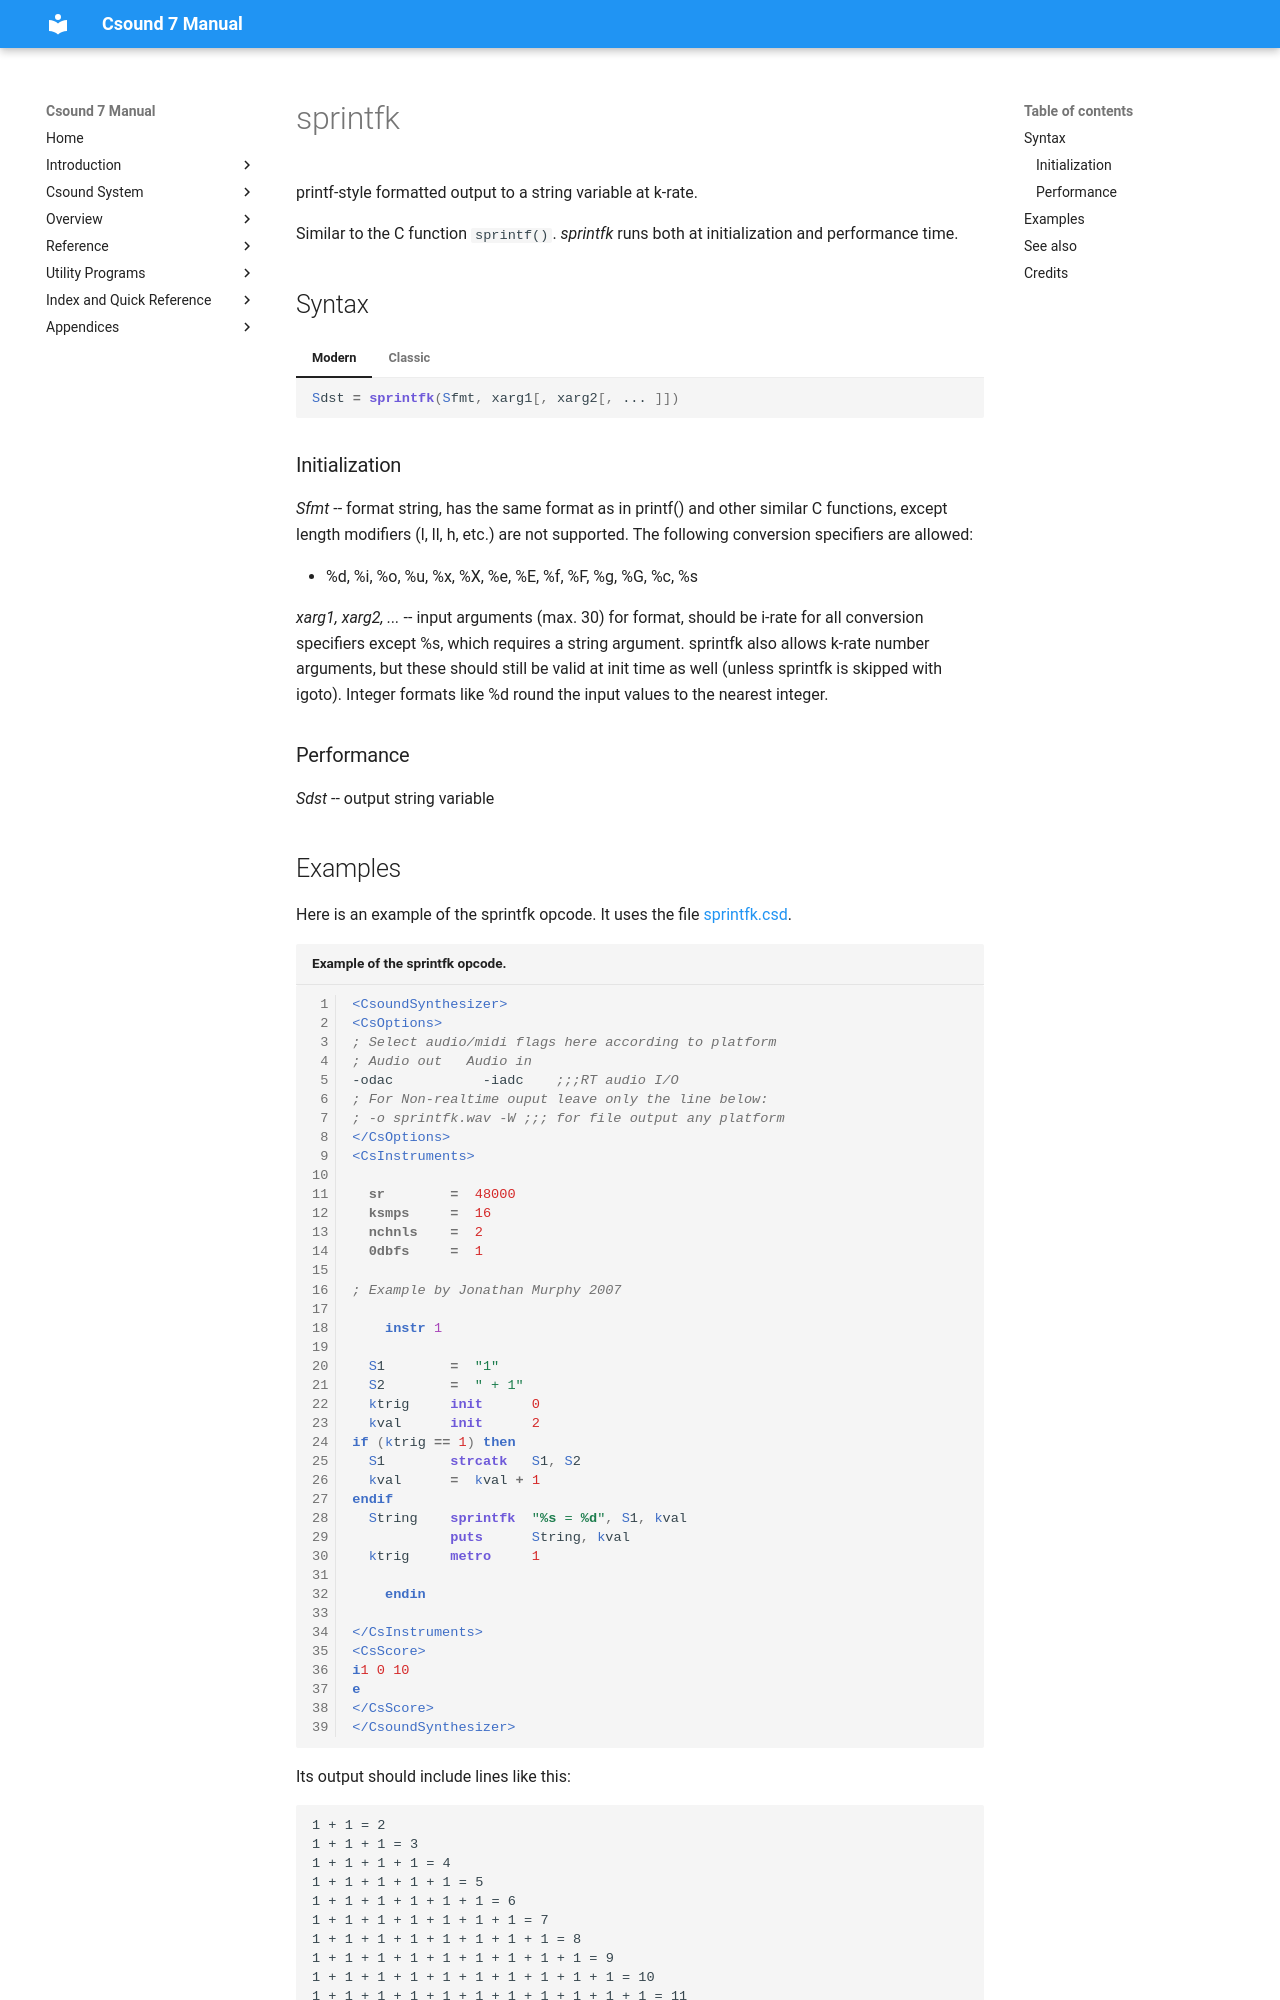

repository: csound/manual · page: opcodes/sprintfk/index.html · generator: mkdocs

<!--
id:sprintfk
category:Strings:Manipulation
-->
# sprintfk
printf-style formatted output to a string variable at k-rate.

Similar to the C function `sprintf()`. _sprintfk_ runs both at initialization and performance time.

## Syntax
=== "Modern"
    ``` csound-orc
    Sdst = sprintfk(Sfmt, xarg1[, xarg2[, ... ]])
    ```

=== "Classic"
    ``` csound-orc
    Sdst sprintfk Sfmt, xarg1[, xarg2[, ... ]]
    ```

### Initialization

_Sfmt_ -- format string, has the same format as in printf() and other similar C functions, except length modifiers (l, ll, h, etc.) are not supported. The following conversion specifiers are allowed:

*  %d, %i, %o, %u, %x, %X, %e, %E, %f, %F, %g, %G, %c, %s

_xarg1, xarg2, ..._ -- input arguments (max. 30) for format, should be i-rate for all conversion specifiers except %s, which requires a string argument. sprintfk also allows k-rate number arguments, but these should still be valid at init time as well (unless sprintfk is skipped with igoto). Integer formats like %d round the input values to the nearest integer.

### Performance

_Sdst_ -- output string variable
